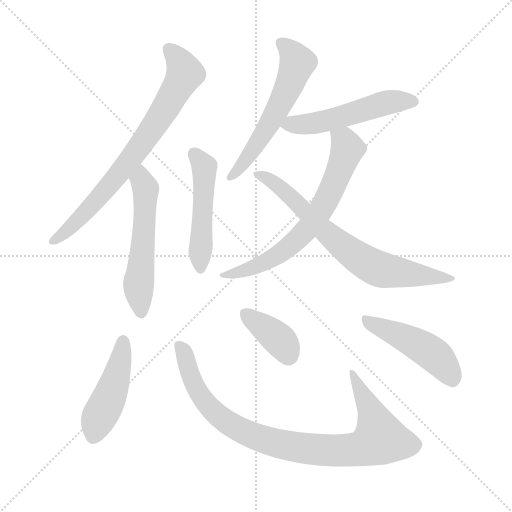
t = 0.00 s
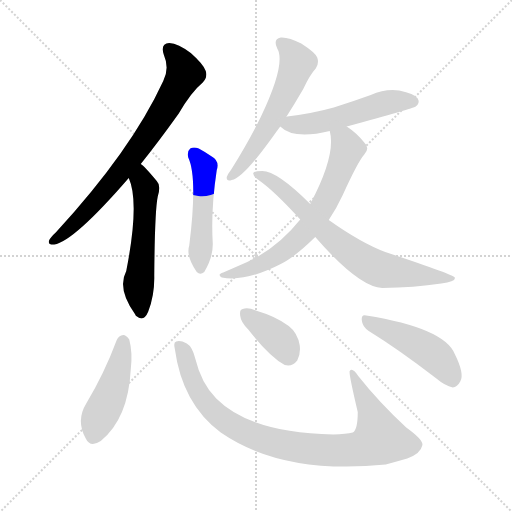
t = 1.67 s
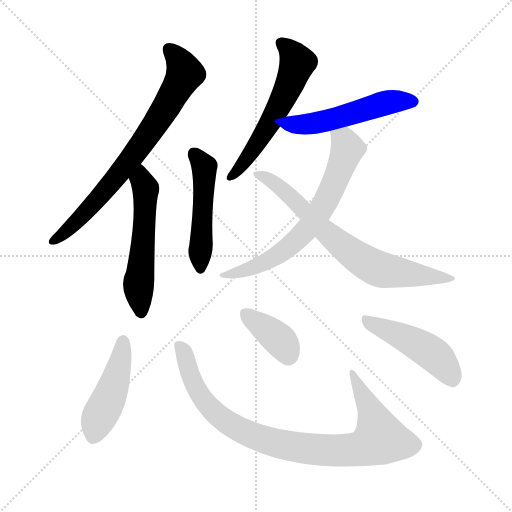
t = 3.35 s
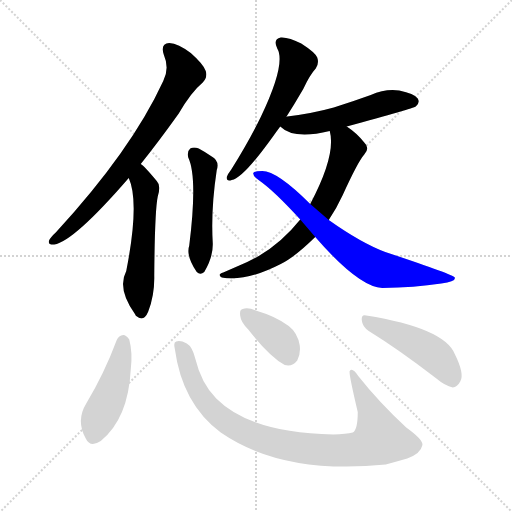
t = 5.02 s
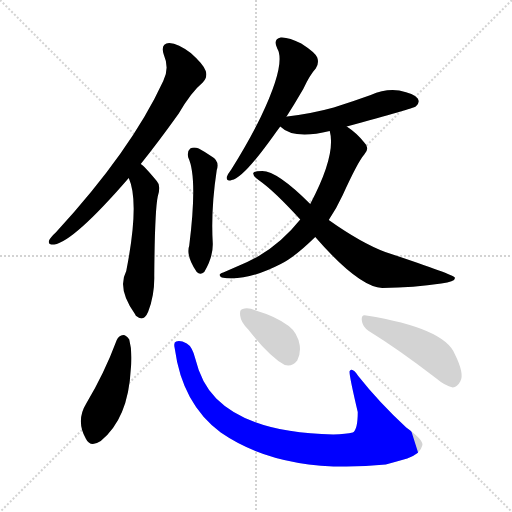
t = 6.69 s
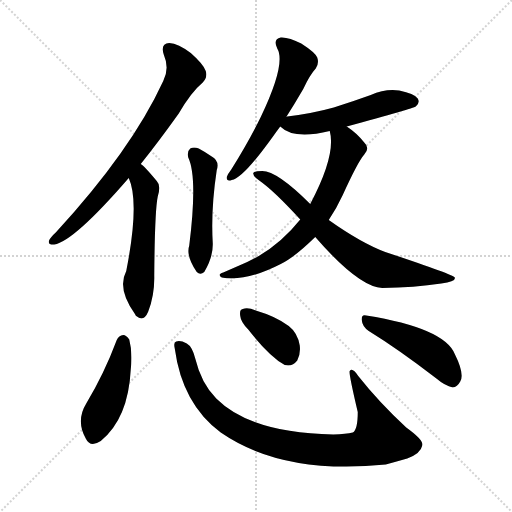
t = 8.37 s

The animated SVG that drew these frames (rendered in a browser with its animation timeline set to each time). Animation: 11 CSS @keyframes rules; one cycle of 8.37 s.

<svg version="1.1" viewBox="0 0 1024 1024" xmlns="http://www.w3.org/2000/svg">
  <g stroke="lightgray" stroke-dasharray="1,1" stroke-width="1" transform="scale(4, 4)">
    <line x1="0" y1="0" x2="256" y2="256"></line>
    <line x1="256" y1="0" x2="0" y2="256"></line>
    <line x1="128" y1="0" x2="128" y2="256"></line>
    <line x1="0" y1="128" x2="256" y2="128"></line>
  </g>
<g transform="scale(1, -1) translate(0, -900)">
   <style type="text/css">
    @keyframes keyframes0 {
      from {
       stroke: blue;
       stroke-dashoffset: 741;
       stroke-width: 128;
       }
       71% {
       animation-timing-function: step-end;
       stroke: blue;
       stroke-dashoffset: 0;
       stroke-width: 128;
       }
       to {
       stroke: black;
       stroke-width: 1024;
       }
       }
       #make-me-a-hanzi-animation-0 {
         animation: keyframes0 0.853027s both;
         animation-delay: 0.000000s;
         animation-timing-function: linear;
       }
    @keyframes keyframes1 {
      from {
       stroke: blue;
       stroke-dashoffset: 545;
       stroke-width: 128;
       }
       64% {
       animation-timing-function: step-end;
       stroke: blue;
       stroke-dashoffset: 0;
       stroke-width: 128;
       }
       to {
       stroke: black;
       stroke-width: 1024;
       }
       }
       #make-me-a-hanzi-animation-1 {
         animation: keyframes1 0.693522s both;
         animation-delay: 0.853027s;
         animation-timing-function: linear;
       }
    @keyframes keyframes2 {
      from {
       stroke: blue;
       stroke-dashoffset: 489;
       stroke-width: 128;
       }
       61% {
       animation-timing-function: step-end;
       stroke: blue;
       stroke-dashoffset: 0;
       stroke-width: 128;
       }
       to {
       stroke: black;
       stroke-width: 1024;
       }
       }
       #make-me-a-hanzi-animation-2 {
         animation: keyframes2 0.647949s both;
         animation-delay: 1.546549s;
         animation-timing-function: linear;
       }
    @keyframes keyframes3 {
      from {
       stroke: blue;
       stroke-dashoffset: 572;
       stroke-width: 128;
       }
       65% {
       animation-timing-function: step-end;
       stroke: blue;
       stroke-dashoffset: 0;
       stroke-width: 128;
       }
       to {
       stroke: black;
       stroke-width: 1024;
       }
       }
       #make-me-a-hanzi-animation-3 {
         animation: keyframes3 0.715495s both;
         animation-delay: 2.194499s;
         animation-timing-function: linear;
       }
    @keyframes keyframes4 {
      from {
       stroke: blue;
       stroke-dashoffset: 519;
       stroke-width: 128;
       }
       63% {
       animation-timing-function: step-end;
       stroke: blue;
       stroke-dashoffset: 0;
       stroke-width: 128;
       }
       to {
       stroke: black;
       stroke-width: 1024;
       }
       }
       #make-me-a-hanzi-animation-4 {
         animation: keyframes4 0.672363s both;
         animation-delay: 2.909993s;
         animation-timing-function: linear;
       }
    @keyframes keyframes5 {
      from {
       stroke: blue;
       stroke-dashoffset: 673;
       stroke-width: 128;
       }
       69% {
       animation-timing-function: step-end;
       stroke: blue;
       stroke-dashoffset: 0;
       stroke-width: 128;
       }
       to {
       stroke: black;
       stroke-width: 1024;
       }
       }
       #make-me-a-hanzi-animation-5 {
         animation: keyframes5 0.797689s both;
         animation-delay: 3.582357s;
         animation-timing-function: linear;
       }
    @keyframes keyframes6 {
      from {
       stroke: blue;
       stroke-dashoffset: 718;
       stroke-width: 128;
       }
       70% {
       animation-timing-function: step-end;
       stroke: blue;
       stroke-dashoffset: 0;
       stroke-width: 128;
       }
       to {
       stroke: black;
       stroke-width: 1024;
       }
       }
       #make-me-a-hanzi-animation-6 {
         animation: keyframes6 0.834310s both;
         animation-delay: 4.380046s;
         animation-timing-function: linear;
       }
    @keyframes keyframes7 {
      from {
       stroke: blue;
       stroke-dashoffset: 455;
       stroke-width: 128;
       }
       60% {
       animation-timing-function: step-end;
       stroke: blue;
       stroke-dashoffset: 0;
       stroke-width: 128;
       }
       to {
       stroke: black;
       stroke-width: 1024;
       }
       }
       #make-me-a-hanzi-animation-7 {
         animation: keyframes7 0.620280s both;
         animation-delay: 5.214355s;
         animation-timing-function: linear;
       }
    @keyframes keyframes8 {
      from {
       stroke: blue;
       stroke-dashoffset: 908;
       stroke-width: 128;
       }
       75% {
       animation-timing-function: step-end;
       stroke: blue;
       stroke-dashoffset: 0;
       stroke-width: 128;
       }
       to {
       stroke: black;
       stroke-width: 1024;
       }
       }
       #make-me-a-hanzi-animation-8 {
         animation: keyframes8 0.988932s both;
         animation-delay: 5.834635s;
         animation-timing-function: linear;
       }
    @keyframes keyframes9 {
      from {
       stroke: blue;
       stroke-dashoffset: 374;
       stroke-width: 128;
       }
       55% {
       animation-timing-function: step-end;
       stroke: blue;
       stroke-dashoffset: 0;
       stroke-width: 128;
       }
       to {
       stroke: black;
       stroke-width: 1024;
       }
       }
       #make-me-a-hanzi-animation-9 {
         animation: keyframes9 0.554362s both;
         animation-delay: 6.823568s;
         animation-timing-function: linear;
       }
    @keyframes keyframes10 {
      from {
       stroke: blue;
       stroke-dashoffset: 468;
       stroke-width: 128;
       }
       60% {
       animation-timing-function: step-end;
       stroke: blue;
       stroke-dashoffset: 0;
       stroke-width: 128;
       }
       to {
       stroke: black;
       stroke-width: 1024;
       }
       }
       #make-me-a-hanzi-animation-10 {
         animation: keyframes10 0.630859s both;
         animation-delay: 7.377930s;
         animation-timing-function: linear;
       }
</style>
<path d="M 281.5 572.0 Q 317.5 617.0 357.5 673.0 Q 382.5 716.0 405.5 735.0 Q 415.5 745.0 411.5 758.0 Q 407.5 771.0 381.5 794.0 Q 356.5 813.0 338.5 814.0 Q 320.5 813.0 327.5 791.0 Q 339.5 763.0 326.5 738.0 Q 262.5 599.0 111.5 435.0 Q 101.5 426.0 98.5 420.0 Q 94.5 410.0 108.5 411.0 Q 147.5 417.0 257.5 544.0 L 281.5 572.0 Z" fill="lightgray"></path> 
<path d="M 257.5 544.0 Q 279.5 495.0 252.5 358.0 Q 233.5 322.0 270.5 271.0 Q 270.5 270.0 272.5 268.0 Q 287.5 255.0 296.5 277.0 Q 309.5 311.0 308.5 349.0 Q 309.5 478.0 315.5 507.0 Q 322.5 529.0 313.5 538.0 Q 288.5 568.0 281.5 572.0 C 258.5 591.0 246.5 572.0 257.5 544.0 Z" fill="lightgray"></path> 
<path d="M 376.5 585.0 Q 395.5 545.0 378.5 409.0 Q 371.5 388.0 393.5 356.0 Q 400.5 349.0 408.5 356.0 Q 426.5 386.0 425.5 414.0 Q 421.5 481.0 433.5 560.0 Q 439.5 578.0 423.5 587.0 Q 410.5 596.0 397.5 603.0 Q 387.5 607.0 380.5 603.0 Q 373.5 597.0 376.5 585.0 Z" fill="lightgray"></path> 
<path d="M 572.5 666.0 Q 588.5 691.0 606.5 722.0 Q 619.5 750.0 631.5 763.0 Q 638.5 773.0 634.5 785.0 Q 630.5 795.0 602.5 813.0 Q 577.5 826.0 561.5 825.0 Q 545.5 822.0 554.5 803.0 Q 572.5 773.0 521.5 666.0 Q 497.5 617.0 462.5 561.0 Q 455.5 552.0 453.5 546.0 Q 452.5 536.0 463.5 540.0 Q 485.5 543.0 544.5 625.0 Q 551.5 635.0 560.5 647.0 L 572.5 666.0 Z" fill="lightgray"></path> 
<path d="M 693.5 647.0 Q 826.5 683.0 831.5 687.0 Q 840.5 694.0 835.5 703.0 Q 828.5 713.0 798.5 719.0 Q 770.5 723.0 741.5 710.0 Q 705.5 697.0 667.5 685.0 Q 624.5 673.0 574.5 667.0 Q 571.5 667.0 572.5 666.0 C 544.5 660.0 544.5 660.0 560.5 647.0 Q 587.5 620.0 659.5 638.0 L 693.5 647.0 Z" fill="lightgray"></path> 
<path d="M 657.5 460.0 Q 673.5 484.0 685.5 510.0 Q 715.5 576.0 728.5 591.0 Q 740.5 604.0 728.5 615.0 Q 713.5 634.0 693.5 647.0 C 669.5 665.0 654.5 668.0 659.5 638.0 Q 672.5 590.0 620.5 492.0 L 600.5 461.0 Q 549.5 397.0 478.5 369.0 Q 462.5 362.0 446.5 355.0 Q 433.5 351.0 443.5 345.0 Q 491.5 336.0 561.5 372.0 Q 588.5 385.0 630.5 426.0 L 657.5 460.0 Z" fill="lightgray"></path> 
<path d="M 630.5 426.0 Q 717.5 326.0 764.5 324.0 Q 828.5 325.0 882.5 333.0 Q 912.5 337.0 909.5 345.0 Q 906.5 351.0 770.5 396.0 Q 722.5 414.0 657.5 460.0 L 620.5 492.0 Q 554.5 558.0 524.5 558.0 Q 509.5 558.0 506.5 554.0 Q 505.5 548.0 518.5 539.0 Q 548.5 518.0 600.5 461.0 L 630.5 426.0 Z" fill="lightgray"></path> 
<path d="M 233.5 220.0 Q 208.5 153.0 172.5 93.0 Q 151.5 59.0 171.5 23.0 Q 180.5 4.0 201.5 18.0 Q 256.5 63.0 261.5 161.0 Q 265.5 195.0 258.5 221.0 Q 252.5 230.0 246.5 230.0 Q 237.5 229.0 233.5 220.0 Z" fill="lightgray"></path> 
<path d="M 349.5 203.0 Q 364.5 92.0 441.5 35.0 Q 564.5 -50.0 771.5 -29.0 Q 793.5 -23.0 814.5 -17.0 Q 841.5 -7.0 844.5 9.0 Q 848.5 19.0 812.5 45.0 Q 757.5 96.0 716.5 148.0 Q 704.5 166.0 699.5 158.0 Q 696.5 157.0 715.5 76.0 Q 715.5 40.0 705.5 35.0 Q 692.5 32.0 666.5 31.0 Q 501.5 34.0 432.5 103.0 Q 402.5 133.0 390.5 183.0 Q 384.5 207.0 373.5 213.0 Q 360.5 220.0 352.5 217.0 Q 346.5 216.0 349.5 203.0 Z" fill="lightgray"></path> 
<path d="M 496.5 241.0 Q 538.5 187.0 569.5 170.0 Q 584.5 166.0 594.5 179.0 Q 601.5 192.0 599.5 209.0 Q 595.5 234.0 577.5 248.0 Q 552.5 267.0 511.5 279.0 Q 495.5 286.0 485.5 282.0 Q 478.5 281.0 480.5 268.0 Q 481.5 256.0 496.5 241.0 Z" fill="lightgray"></path> 
<path d="M 737.5 238.0 Q 797.5 201.0 871.5 144.0 Q 890.5 128.0 905.5 125.0 Q 914.5 126.0 920.5 137.0 Q 929.5 152.0 909.5 192.0 Q 888.5 244.0 732.5 269.0 Q 722.5 272.0 723.5 260.0 Q 724.5 247.0 737.5 238.0 Z" fill="lightgray"></path> 
      <clipPath id="make-me-a-hanzi-clip-0">
      <path d="M 281.5 572.0 Q 317.5 617.0 357.5 673.0 Q 382.5 716.0 405.5 735.0 Q 415.5 745.0 411.5 758.0 Q 407.5 771.0 381.5 794.0 Q 356.5 813.0 338.5 814.0 Q 320.5 813.0 327.5 791.0 Q 339.5 763.0 326.5 738.0 Q 262.5 599.0 111.5 435.0 Q 101.5 426.0 98.5 420.0 Q 94.5 410.0 108.5 411.0 Q 147.5 417.0 257.5 544.0 L 281.5 572.0 Z" fill="lightgray"></path>
      </clipPath>
      <path clip-path="url(#make-me-a-hanzi-clip-0)" d="M 338.5 800.0 L 359.5 778.0 L 368.5 752.0 L 330.5 682.0 L 219.5 529.0 L 136.5 440.0 L 106.5 419.0 " fill="none" id="make-me-a-hanzi-animation-0" stroke-dasharray="613 1226" stroke-linecap="round"></path>

      <clipPath id="make-me-a-hanzi-clip-1">
      <path d="M 257.5 544.0 Q 279.5 495.0 252.5 358.0 Q 233.5 322.0 270.5 271.0 Q 270.5 270.0 272.5 268.0 Q 287.5 255.0 296.5 277.0 Q 309.5 311.0 308.5 349.0 Q 309.5 478.0 315.5 507.0 Q 322.5 529.0 313.5 538.0 Q 288.5 568.0 281.5 572.0 C 258.5 591.0 246.5 572.0 257.5 544.0 Z" fill="lightgray"></path>
      </clipPath>
      <path clip-path="url(#make-me-a-hanzi-clip-1)" d="M 280.5 564.0 L 291.5 520.0 L 277.5 335.0 L 282.5 277.0 " fill="none" id="make-me-a-hanzi-animation-1" stroke-dasharray="417 834" stroke-linecap="round"></path>

      <clipPath id="make-me-a-hanzi-clip-2">
      <path d="M 376.5 585.0 Q 395.5 545.0 378.5 409.0 Q 371.5 388.0 393.5 356.0 Q 400.5 349.0 408.5 356.0 Q 426.5 386.0 425.5 414.0 Q 421.5 481.0 433.5 560.0 Q 439.5 578.0 423.5 587.0 Q 410.5 596.0 397.5 603.0 Q 387.5 607.0 380.5 603.0 Q 373.5 597.0 376.5 585.0 Z" fill="lightgray"></path>
      </clipPath>
      <path clip-path="url(#make-me-a-hanzi-clip-2)" d="M 386.5 594.0 L 408.5 566.0 L 401.5 369.0 " fill="none" id="make-me-a-hanzi-animation-2" stroke-dasharray="361 722" stroke-linecap="round"></path>

      <clipPath id="make-me-a-hanzi-clip-3">
      <path d="M 572.5 666.0 Q 588.5 691.0 606.5 722.0 Q 619.5 750.0 631.5 763.0 Q 638.5 773.0 634.5 785.0 Q 630.5 795.0 602.5 813.0 Q 577.5 826.0 561.5 825.0 Q 545.5 822.0 554.5 803.0 Q 572.5 773.0 521.5 666.0 Q 497.5 617.0 462.5 561.0 Q 455.5 552.0 453.5 546.0 Q 452.5 536.0 463.5 540.0 Q 485.5 543.0 544.5 625.0 Q 551.5 635.0 560.5 647.0 L 572.5 666.0 Z" fill="lightgray"></path>
      </clipPath>
      <path clip-path="url(#make-me-a-hanzi-clip-3)" d="M 563.5 812.0 L 584.5 794.0 L 594.5 775.0 L 583.5 742.0 L 511.5 607.0 L 460.5 547.0 " fill="none" id="make-me-a-hanzi-animation-3" stroke-dasharray="444 888" stroke-linecap="round"></path>

      <clipPath id="make-me-a-hanzi-clip-4">
      <path d="M 693.5 647.0 Q 826.5 683.0 831.5 687.0 Q 840.5 694.0 835.5 703.0 Q 828.5 713.0 798.5 719.0 Q 770.5 723.0 741.5 710.0 Q 705.5 697.0 667.5 685.0 Q 624.5 673.0 574.5 667.0 Q 571.5 667.0 572.5 666.0 C 544.5 660.0 544.5 660.0 560.5 647.0 Q 587.5 620.0 659.5 638.0 L 693.5 647.0 Z" fill="lightgray"></path>
      </clipPath>
      <path clip-path="url(#make-me-a-hanzi-clip-4)" d="M 568.5 648.0 L 645.5 656.0 L 779.5 696.0 L 825.5 697.0 " fill="none" id="make-me-a-hanzi-animation-4" stroke-dasharray="391 782" stroke-linecap="round"></path>

      <clipPath id="make-me-a-hanzi-clip-5">
      <path d="M 657.5 460.0 Q 673.5 484.0 685.5 510.0 Q 715.5 576.0 728.5 591.0 Q 740.5 604.0 728.5 615.0 Q 713.5 634.0 693.5 647.0 C 669.5 665.0 654.5 668.0 659.5 638.0 Q 672.5 590.0 620.5 492.0 L 600.5 461.0 Q 549.5 397.0 478.5 369.0 Q 462.5 362.0 446.5 355.0 Q 433.5 351.0 443.5 345.0 Q 491.5 336.0 561.5 372.0 Q 588.5 385.0 630.5 426.0 L 657.5 460.0 Z" fill="lightgray"></path>
      </clipPath>
      <path clip-path="url(#make-me-a-hanzi-clip-5)" d="M 666.5 634.0 L 688.5 618.0 L 695.5 602.0 L 654.5 502.0 L 617.5 445.0 L 545.5 383.0 L 501.5 362.0 L 450.5 348.0 " fill="none" id="make-me-a-hanzi-animation-5" stroke-dasharray="545 1090" stroke-linecap="round"></path>

      <clipPath id="make-me-a-hanzi-clip-6">
      <path d="M 630.5 426.0 Q 717.5 326.0 764.5 324.0 Q 828.5 325.0 882.5 333.0 Q 912.5 337.0 909.5 345.0 Q 906.5 351.0 770.5 396.0 Q 722.5 414.0 657.5 460.0 L 620.5 492.0 Q 554.5 558.0 524.5 558.0 Q 509.5 558.0 506.5 554.0 Q 505.5 548.0 518.5 539.0 Q 548.5 518.0 600.5 461.0 L 630.5 426.0 Z" fill="lightgray"></path>
      </clipPath>
      <path clip-path="url(#make-me-a-hanzi-clip-6)" d="M 511.5 552.0 L 550.5 533.0 L 654.5 432.0 L 747.5 366.0 L 786.5 356.0 L 905.5 342.0 " fill="none" id="make-me-a-hanzi-animation-6" stroke-dasharray="590 1180" stroke-linecap="round"></path>

      <clipPath id="make-me-a-hanzi-clip-7">
      <path d="M 233.5 220.0 Q 208.5 153.0 172.5 93.0 Q 151.5 59.0 171.5 23.0 Q 180.5 4.0 201.5 18.0 Q 256.5 63.0 261.5 161.0 Q 265.5 195.0 258.5 221.0 Q 252.5 230.0 246.5 230.0 Q 237.5 229.0 233.5 220.0 Z" fill="lightgray"></path>
      </clipPath>
      <path clip-path="url(#make-me-a-hanzi-clip-7)" d="M 246.5 218.0 L 235.5 153.0 L 187.5 29.0 " fill="none" id="make-me-a-hanzi-animation-7" stroke-dasharray="327 654" stroke-linecap="round"></path>

      <clipPath id="make-me-a-hanzi-clip-8">
      <path d="M 349.5 203.0 Q 364.5 92.0 441.5 35.0 Q 564.5 -50.0 771.5 -29.0 Q 793.5 -23.0 814.5 -17.0 Q 841.5 -7.0 844.5 9.0 Q 848.5 19.0 812.5 45.0 Q 757.5 96.0 716.5 148.0 Q 704.5 166.0 699.5 158.0 Q 696.5 157.0 715.5 76.0 Q 715.5 40.0 705.5 35.0 Q 692.5 32.0 666.5 31.0 Q 501.5 34.0 432.5 103.0 Q 402.5 133.0 390.5 183.0 Q 384.5 207.0 373.5 213.0 Q 360.5 220.0 352.5 217.0 Q 346.5 216.0 349.5 203.0 Z" fill="lightgray"></path>
      </clipPath>
      <path clip-path="url(#make-me-a-hanzi-clip-8)" d="M 357.5 209.0 L 368.5 194.0 L 393.5 121.0 L 427.5 76.0 L 482.5 39.0 L 584.5 7.0 L 707.5 0.0 L 760.5 22.0 L 742.5 79.0 L 703.5 156.0 " fill="none" id="make-me-a-hanzi-animation-8" stroke-dasharray="780 1560" stroke-linecap="round"></path>

      <clipPath id="make-me-a-hanzi-clip-9">
      <path d="M 496.5 241.0 Q 538.5 187.0 569.5 170.0 Q 584.5 166.0 594.5 179.0 Q 601.5 192.0 599.5 209.0 Q 595.5 234.0 577.5 248.0 Q 552.5 267.0 511.5 279.0 Q 495.5 286.0 485.5 282.0 Q 478.5 281.0 480.5 268.0 Q 481.5 256.0 496.5 241.0 Z" fill="lightgray"></path>
      </clipPath>
      <path clip-path="url(#make-me-a-hanzi-clip-9)" d="M 492.5 272.0 L 559.5 220.0 L 576.5 191.0 " fill="none" id="make-me-a-hanzi-animation-9" stroke-dasharray="246 492" stroke-linecap="round"></path>

      <clipPath id="make-me-a-hanzi-clip-10">
      <path d="M 737.5 238.0 Q 797.5 201.0 871.5 144.0 Q 890.5 128.0 905.5 125.0 Q 914.5 126.0 920.5 137.0 Q 929.5 152.0 909.5 192.0 Q 888.5 244.0 732.5 269.0 Q 722.5 272.0 723.5 260.0 Q 724.5 247.0 737.5 238.0 Z" fill="lightgray"></path>
      </clipPath>
      <path clip-path="url(#make-me-a-hanzi-clip-10)" d="M 735.5 257.0 L 860.5 196.0 L 886.5 171.0 L 904.5 139.0 " fill="none" id="make-me-a-hanzi-animation-10" stroke-dasharray="340 680" stroke-linecap="round"></path>

</g>
</svg>
